The GitHub repository rohitpachghare2808/leaf-disease-detection contains a labelled image folder "data" with 4 categories: healthy, late blight, leaf curl, rust. Examples follow, each with its label.

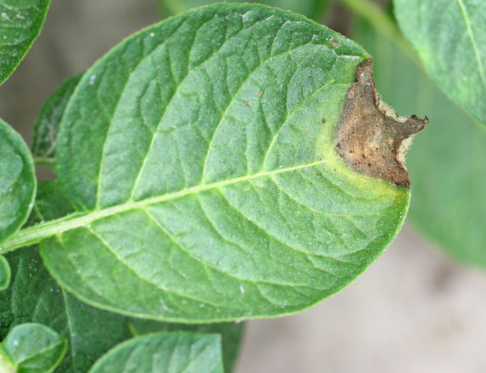
Label: late blight

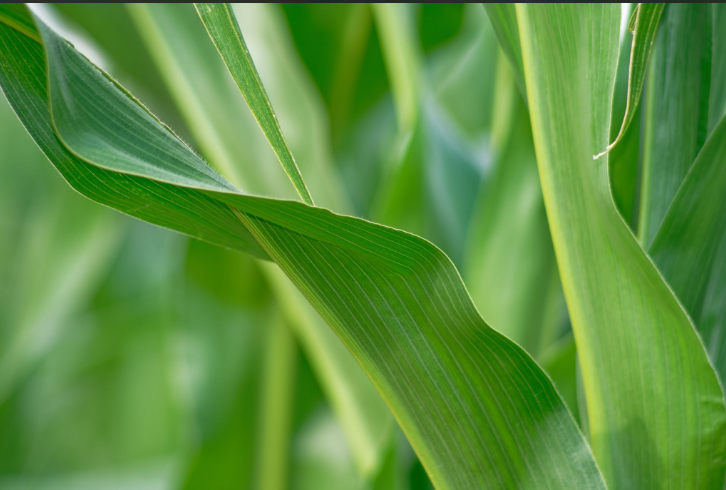
Label: healthy

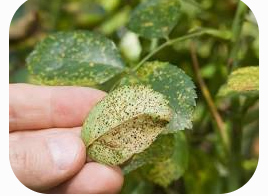
Label: rust

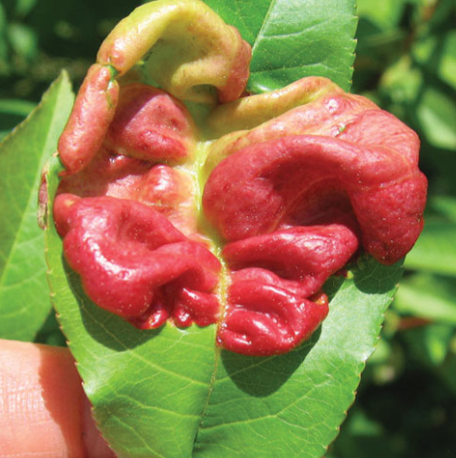
Label: leaf curl

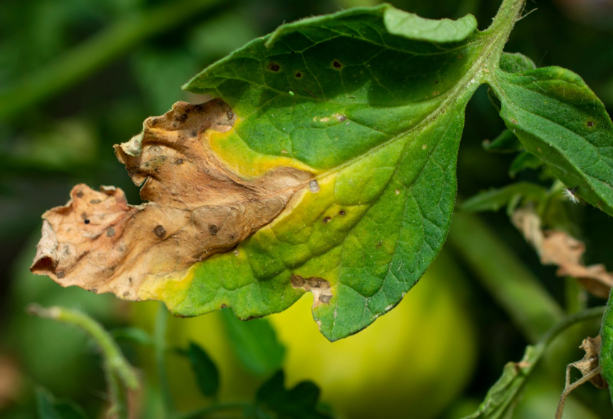
Label: late blight

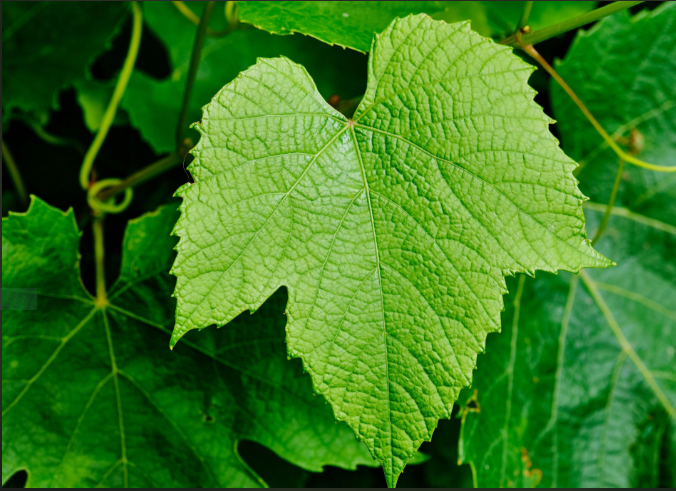
Label: healthy
